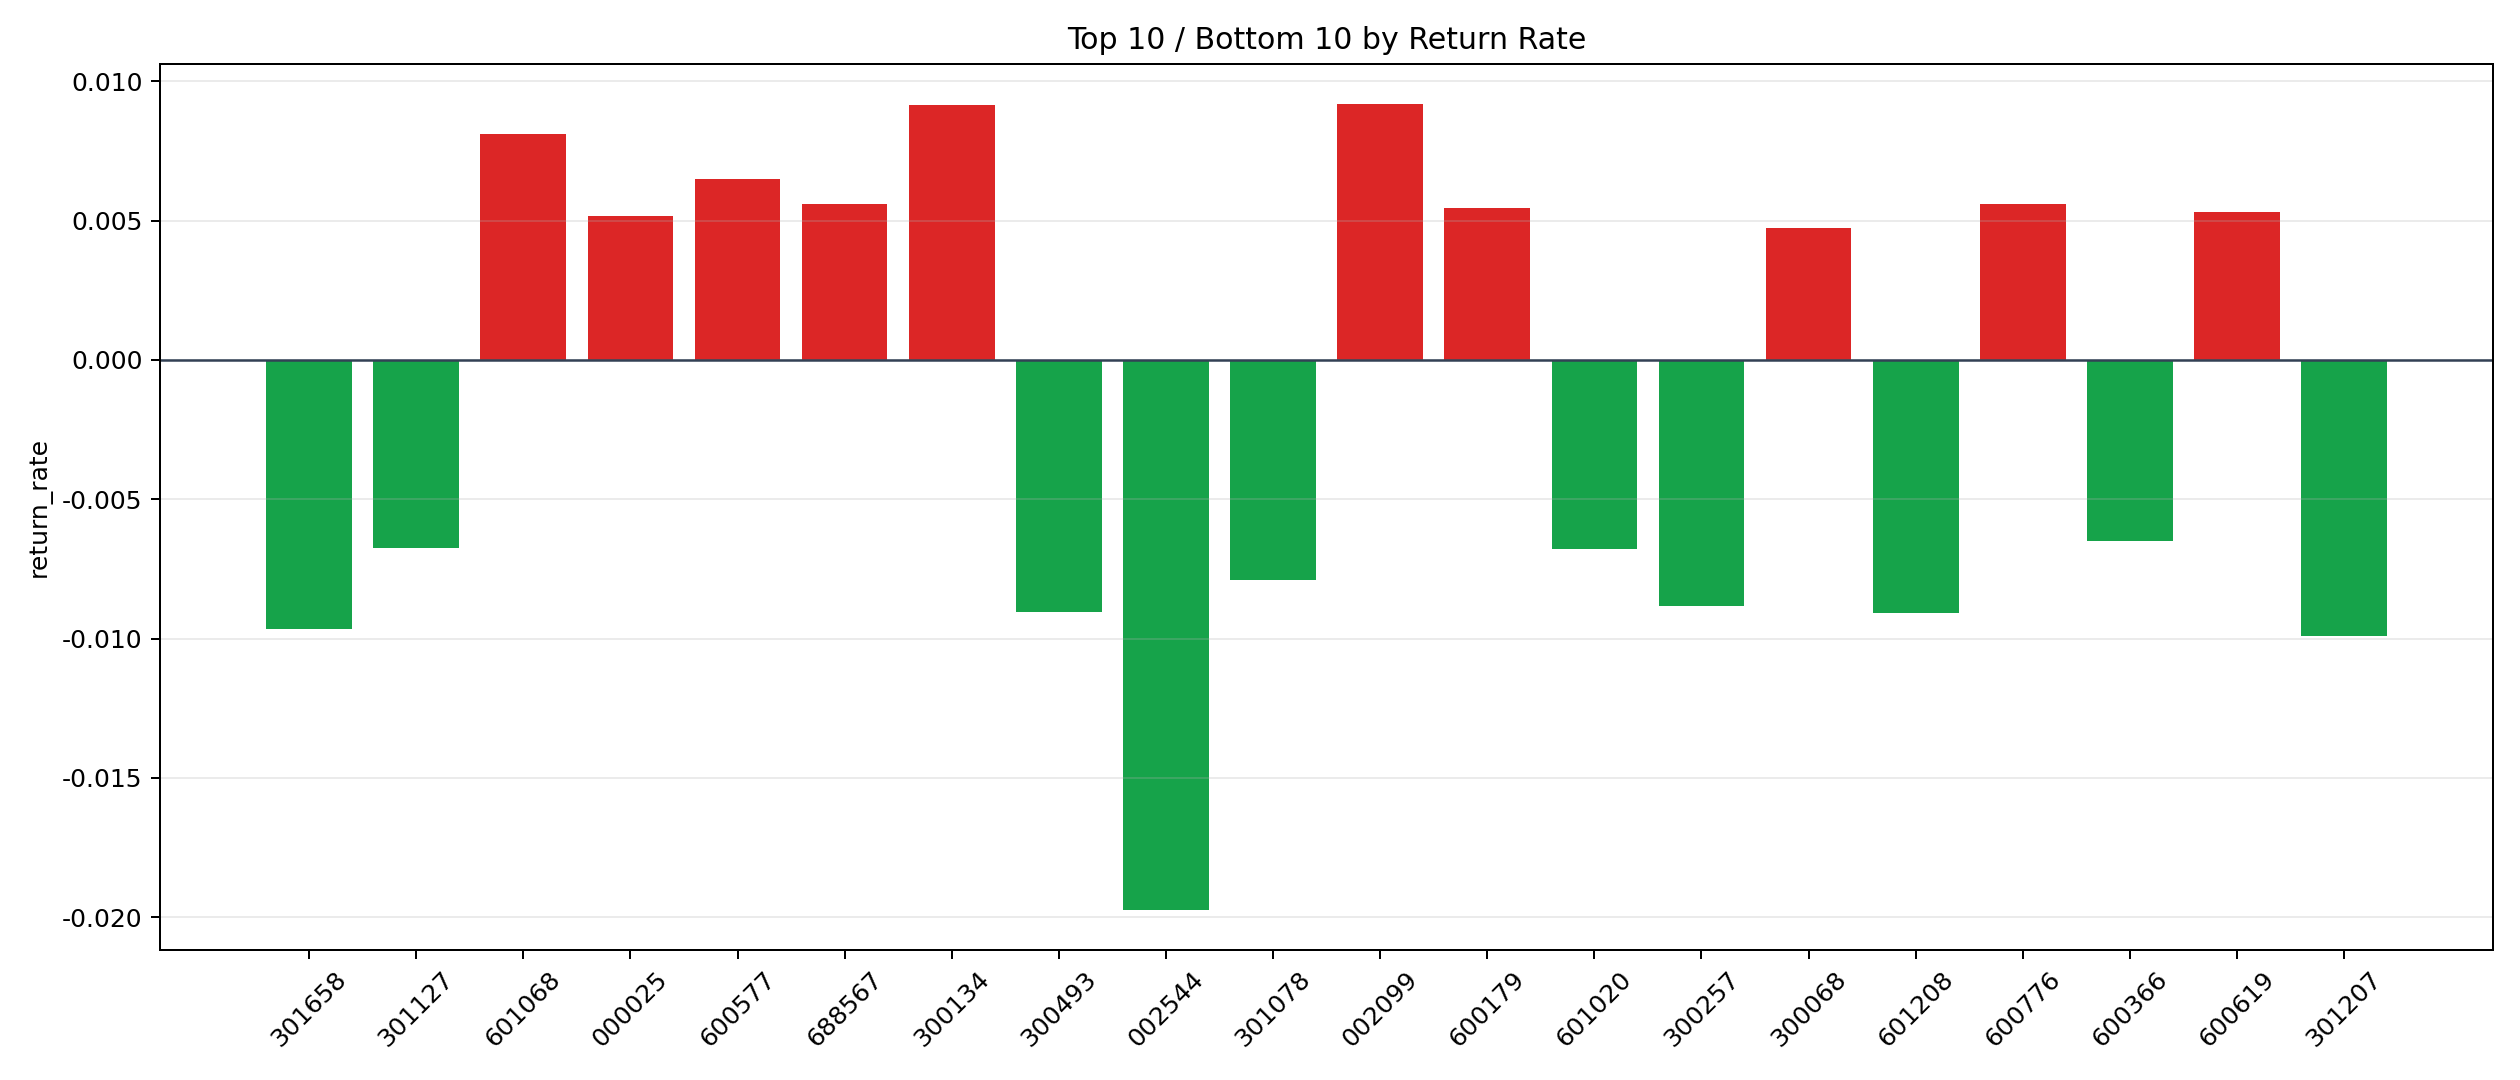

The data file committed next to this chart (first rows):
symbol, n_trades, total_pnl, total_entry_notional, return_rate
002099, 5, 768.2, 83640, 0.009185
300134, 3, 509.5, 55697, 0.009148
601068, 1, 157.5, 19458, 0.008092
600577, 17, 1929, 297053, 0.006495
688567, 6, 552.9, 98954, 0.005588
600776, 27, 2509, 449742, 0.005578
600179, 15, 1446, 265475, 0.005447
600619, 17, 1558, 294727, 0.005288
000025, 3, 239, 46263, 0.005167
300068, 13, 1451, 307195, 0.004724
000049, 5, 381.9, 82692, 0.004619
300821, 26, 2099, 457897, 0.004584
688165, 17, 1246, 287291, 0.004338
600596, 6, 418.9, 99692, 0.004202
603327, 37, 2865, 682515, 0.004198
300762, 10, 753.4, 195867, 0.003847
002093, 12, 821, 247398, 0.003319
002317, 30, 1679, 521030, 0.003222
003039, 2, 69.68, 21669, 0.003216
002215, 5, 284.3, 96878, 0.002934
300446, 66, 3675, 1255412, 0.002927
600961, 12, 574, 197650, 0.002904
002020, 12, 559.3, 195899, 0.002855
300130, 11, 546.2, 195984, 0.002787
603876, 5, 241.5, 90686, 0.002663
002243, 8, 366.8, 142870, 0.002567
002326, 112, 5228, 2045659, 0.002556
300775, 6, 250.7, 99153, 0.002529
600877, 19, 796.5, 344585, 0.002311
000672, 4, 150.4, 68256, 0.002204
300065, 22, 768.9, 358477, 0.002145
002043, 20, 686.1, 328746, 0.002087
002428, 39, 1271, 650065, 0.001956
002036, 14, 462, 236369, 0.001955
603505, 5, 174, 91351, 0.001904
300525, 16, 511.8, 270522, 0.001892
002268, 10, 376.7, 199204, 0.001891
603809, 11, 365, 197656, 0.001846
600761, 10, 299.5, 162825, 0.001839
600163, 41, 1284, 698701, 0.001837
600783, 7, 226.2, 132268, 0.00171
688432, 3, 92.76, 56442, 0.001643
601969, 20, 518.3, 327886, 0.001581
002149, 73, 1889, 1197782, 0.001577
600686, 15, 380.2, 262348, 0.001449
002654, 13, 329.8, 233720, 0.001411
600618, 2, 43.78, 32794, 0.001335
002270, 5, 124.2, 96024, 0.001294
000935, 10, 223.7, 185418, 0.001207
002389, 22, 432.1, 365447, 0.001182
300131, 25, 528.3, 494079, 0.001069
300045, 80, 1510, 1424897, 0.00106
603496, 12, 235.8, 223907, 0.001053
300773, 63, 1192, 1190112, 0.001001
688007, 4, 65.12, 66118, 0.000985
000685, 15, 283.9, 293314, 0.0009679
601126, 10, 175.9, 190196, 0.0009246
000029, 14, 207.5, 230655, 0.0008998
600058, 30, 417.2, 506093, 0.0008245
300772, 48, 649.2, 789967, 0.0008218
... 197 more rows
